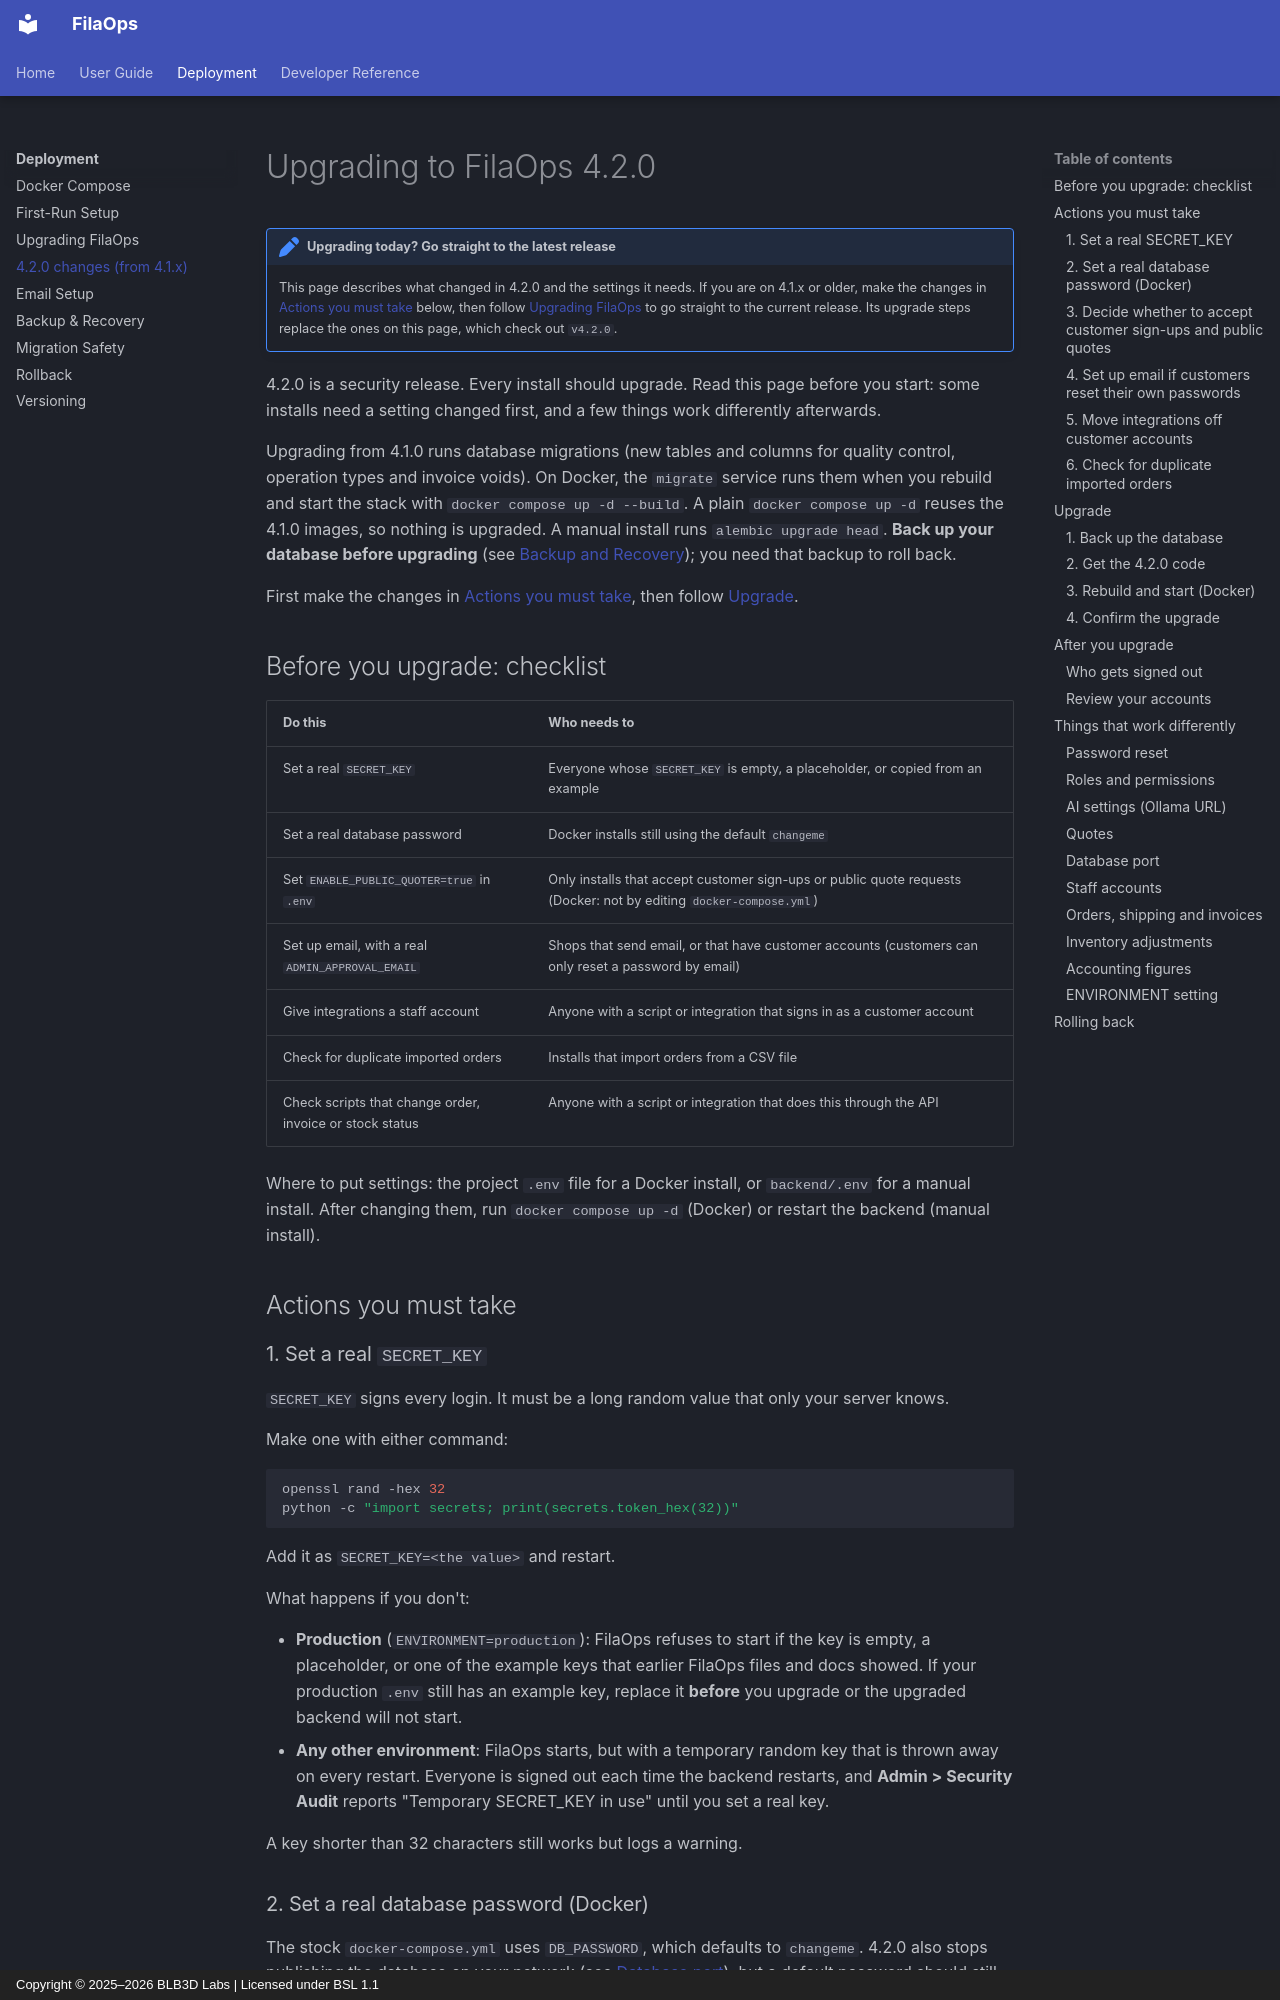

repository: BLB3DPrinting/filaops · page: UPGRADE-4.2.0/index.html · generator: mkdocs · copyright: Copyright © 2025–2026 BLB3D Labs | Licensed under BSL 1.1

# Upgrading to FilaOps 4.2.0

!!! note "Upgrading today? Go straight to the latest release"
    This page describes what changed in 4.2.0 and the settings it needs. If you
    are on 4.1.x or older, make the changes in
    [Actions you must take](#actions-you-must-take) below, then follow
    [Upgrading FilaOps](UPGRADE.md) to go straight to the current release. Its
    upgrade steps replace the ones on this page, which check out `v4.2.0`.

4.2.0 is a security release. Every install should upgrade. Read this page
before you start: some installs need a setting changed first, and a few things
work differently afterwards.

Upgrading from 4.1.0 runs database migrations (new tables and columns for
quality control, operation types and invoice voids). On Docker, the `migrate`
service runs them when you rebuild and start the stack with
`docker compose up -d --build`. A plain `docker compose up -d` reuses the
4.1.0 images, so nothing is upgraded. A manual install runs
`alembic upgrade head`. **Back up your database before upgrading** (see
[Backup and Recovery](BACKUP-AND-RECOVERY.md)); you need that backup to roll
back.

First make the changes in [Actions you must take](#actions-you-must-take),
then follow [Upgrade](#upgrade).

## Before you upgrade: checklist

| Do this | Who needs to |
| --- | --- |
| Set a real `SECRET_KEY` | Everyone whose `SECRET_KEY` is empty, a placeholder, or copied from an example |
| Set a real database password | Docker installs still using the default `changeme` |
| Set `ENABLE_PUBLIC_QUOTER=true` in `.env` | Only installs that accept customer sign-ups or public quote requests (Docker: not by editing `docker-compose.yml`) |
| Set up email, with a real `ADMIN_APPROVAL_EMAIL` | Shops that send email, or that have customer accounts (customers can only reset a password by email) |
| Give integrations a staff account | Anyone with a script or integration that signs in as a customer account |
| Check for duplicate imported orders | Installs that import orders from a CSV file |
| Check scripts that change order, invoice or stock status | Anyone with a script or integration that does this through the API |

Where to put settings: the project `.env` file for a Docker install, or
`backend/.env` for a manual install. After changing them, run
`docker compose up -d` (Docker) or restart the backend (manual install).

## Actions you must take

### 1. Set a real `SECRET_KEY`

`SECRET_KEY` signs every login. It must be a long random value that only your
server knows.

Make one with either command:

```bash
openssl rand -hex 32
python -c "import secrets; print(secrets.token_hex(32))"
```

Add it as `SECRET_KEY=<the value>` and restart.

What happens if you don't:

- **Production** (`ENVIRONMENT=production`): FilaOps refuses to start if the
  key is empty, a placeholder, or one of the example keys that earlier FilaOps
  files and docs showed. If your production `.env` still has an example key,
  replace it **before** you upgrade or the upgraded backend will not start.
- **Any other environment**: FilaOps starts, but with a temporary random key
  that is thrown away on every restart. Everyone is signed out each time the
  backend restarts, and **Admin > Security Audit** reports "Temporary
  SECRET_KEY in use" until you set a real key.

A key shorter than 32 characters still works but logs a warning.
